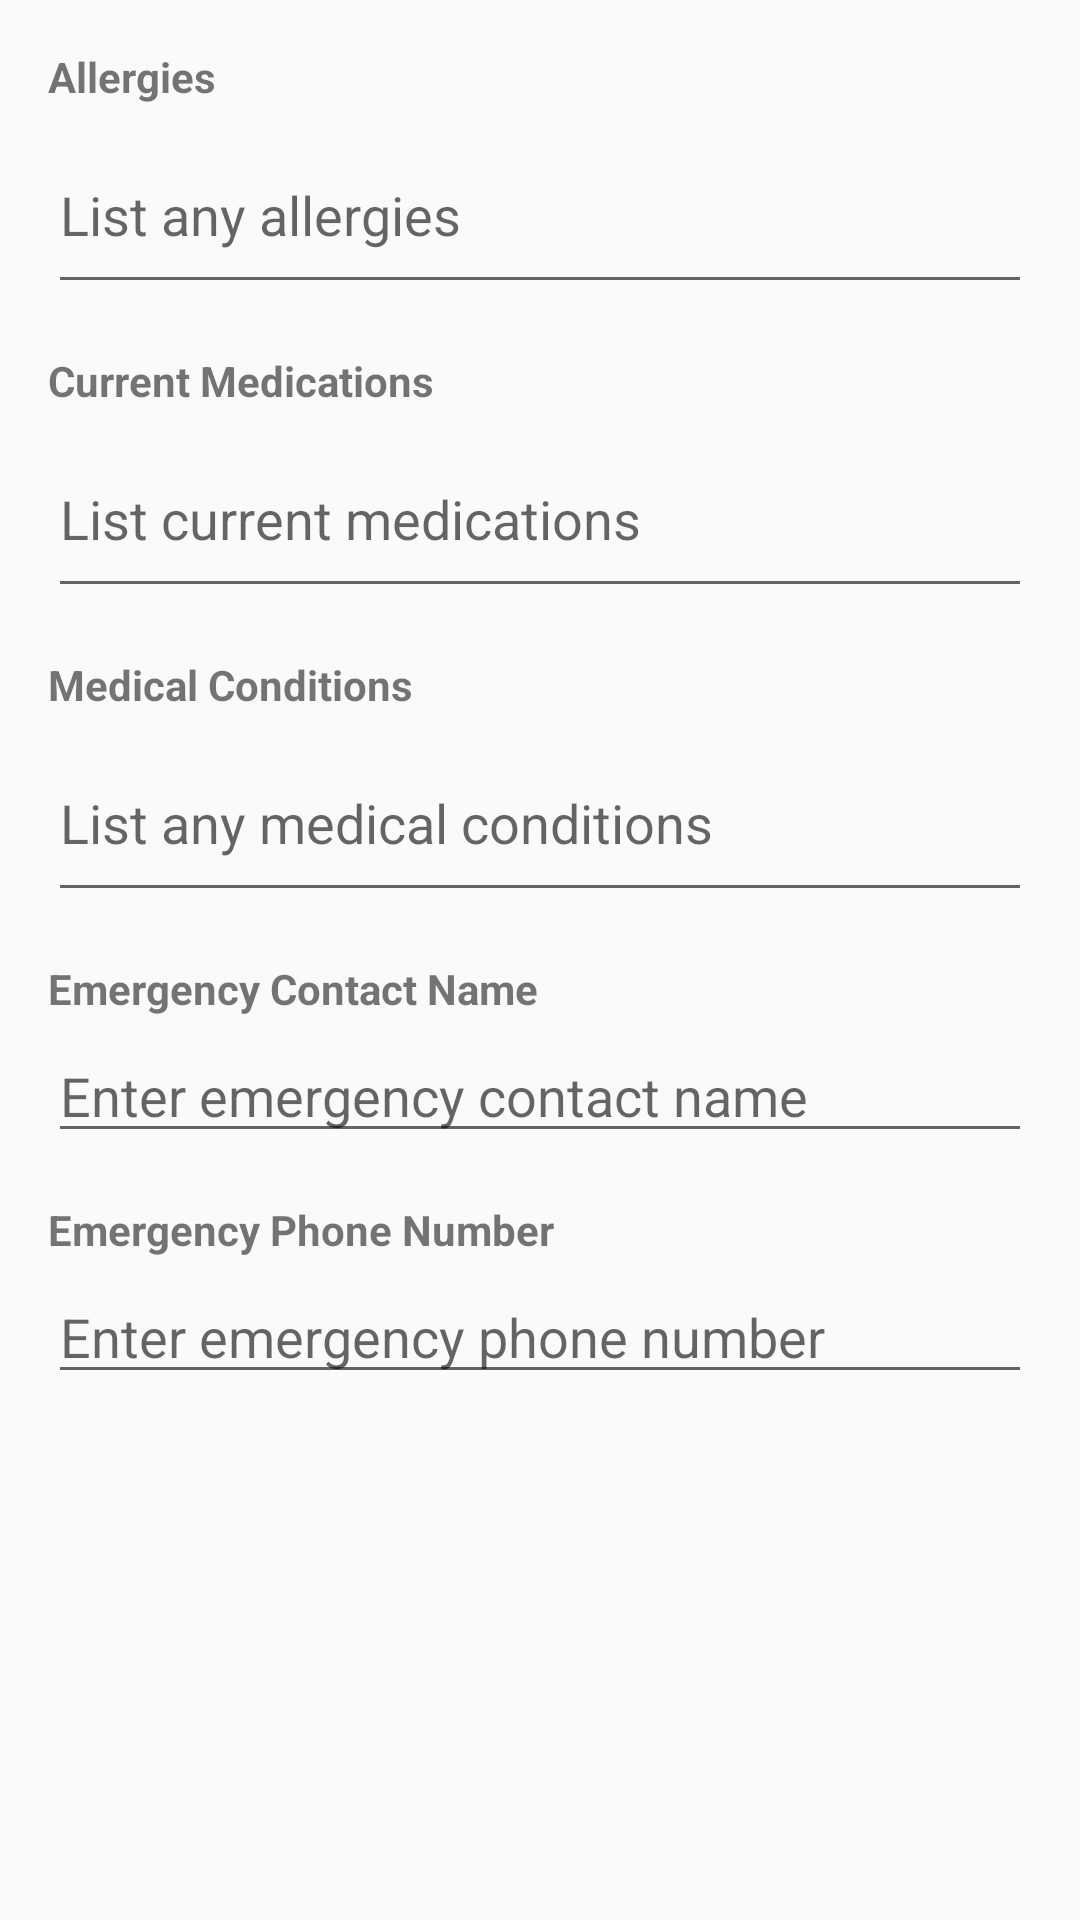

Layout XML and referenced resources for this Android screen:
<!-- AndroidManifest.xml: application theme Theme.PersonalWellnessApp -->
<!-- res/layout/dialog_edit_medical_info.xml -->
<?xml version="1.0" encoding="utf-8"?>
<ScrollView xmlns:android="http://schemas.android.com/apk/res/android"
    android:layout_width="match_parent"
    android:layout_height="wrap_content"
    android:padding="16dp">

    <LinearLayout
        android:layout_width="match_parent"
        android:layout_height="wrap_content"
        android:orientation="vertical">

        
        <TextView
            android:layout_width="wrap_content"
            android:layout_height="wrap_content"
            android:text="Allergies"
            android:textStyle="bold"
            android:layout_marginBottom="4dp" />

        <EditText
            android:id="@+id/editTextAllergies"
            android:layout_width="match_parent"
            android:layout_height="wrap_content"
            android:layout_marginBottom="16dp"
            android:hint="List any allergies"
            android:inputType="textMultiLine"
            android:minLines="2" />

        
        <TextView
            android:layout_width="wrap_content"
            android:layout_height="wrap_content"
            android:text="Current Medications"
            android:textStyle="bold"
            android:layout_marginBottom="4dp" />

        <EditText
            android:id="@+id/editTextMedications"
            android:layout_width="match_parent"
            android:layout_height="wrap_content"
            android:layout_marginBottom="16dp"
            android:hint="List current medications"
            android:inputType="textMultiLine"
            android:minLines="2" />

        
        <TextView
            android:layout_width="wrap_content"
            android:layout_height="wrap_content"
            android:text="Medical Conditions"
            android:textStyle="bold"
            android:layout_marginBottom="4dp" />

        <EditText
            android:id="@+id/editTextConditions"
            android:layout_width="match_parent"
            android:layout_height="wrap_content"
            android:layout_marginBottom="16dp"
            android:hint="List any medical conditions"
            android:inputType="textMultiLine"
            android:minLines="2" />

        
        <TextView
            android:layout_width="wrap_content"
            android:layout_height="wrap_content"
            android:text="Emergency Contact Name"
            android:textStyle="bold"
            android:layout_marginBottom="4dp" />

        <EditText
            android:id="@+id/editTextEmergencyContact"
            android:layout_width="match_parent"
            android:layout_height="wrap_content"
            android:layout_marginBottom="16dp"
            android:hint="Enter emergency contact name"
            android:inputType="textPersonName" />

        
        <TextView
            android:layout_width="wrap_content"
            android:layout_height="wrap_content"
            android:text="Emergency Phone Number"
            android:textStyle="bold"
            android:layout_marginBottom="4dp" />

        <EditText
            android:id="@+id/editTextEmergencyPhone"
            android:layout_width="match_parent"
            android:layout_height="wrap_content"
            android:layout_marginBottom="16dp"
            android:hint="Enter emergency phone number"
            android:inputType="phone" />

    </LinearLayout>

</ScrollView>
<!-- resources referenced by this layout -->
<resources>
  <style name="Theme.PersonalWellnessApp" parent="Theme.MaterialComponents.DayNight.DarkActionBar">
          <item name="colorPrimary">@color/wellness_primary</item>
          <item name="colorPrimaryVariant">@color/wellness_primary_dark</item>
          <item name="colorOnPrimary">@color/text_white</item>
          <item name="colorSecondary">@color/accent_success</item>
          <item name="colorSecondaryVariant">@color/accent_success</item>
          <item name="colorOnSecondary">@color/text_white</item>
          <item name="android:colorBackground">@color/primary_background</item>
          <item name="colorOnBackground">@color/text_primary</item>
          <item name="colorSurface">@color/surface_white</item>
          <item name="colorOnSurface">@color/text_primary</item>
          <item name="android:statusBarColor">@color/wellness_primary</item>
          <item name="android:navigationBarColor">@color/surface_white</item>
          <item name="android:windowLightStatusBar">false</item>
          <item name="android:windowLightNavigationBar">true</item>
      </style>
  <color name="wellness_primary">#00ACC1</color>
  <color name="wellness_primary_dark">#00838F</color>
  <color name="text_white">#FFFFFF</color>
  <color name="accent_success">#66BB6A</color>
  <color name="primary_background">#FAFAFA</color>
  <color name="text_primary">#212121</color>
  <color name="surface_white">#FFFFFF</color>
</resources>
